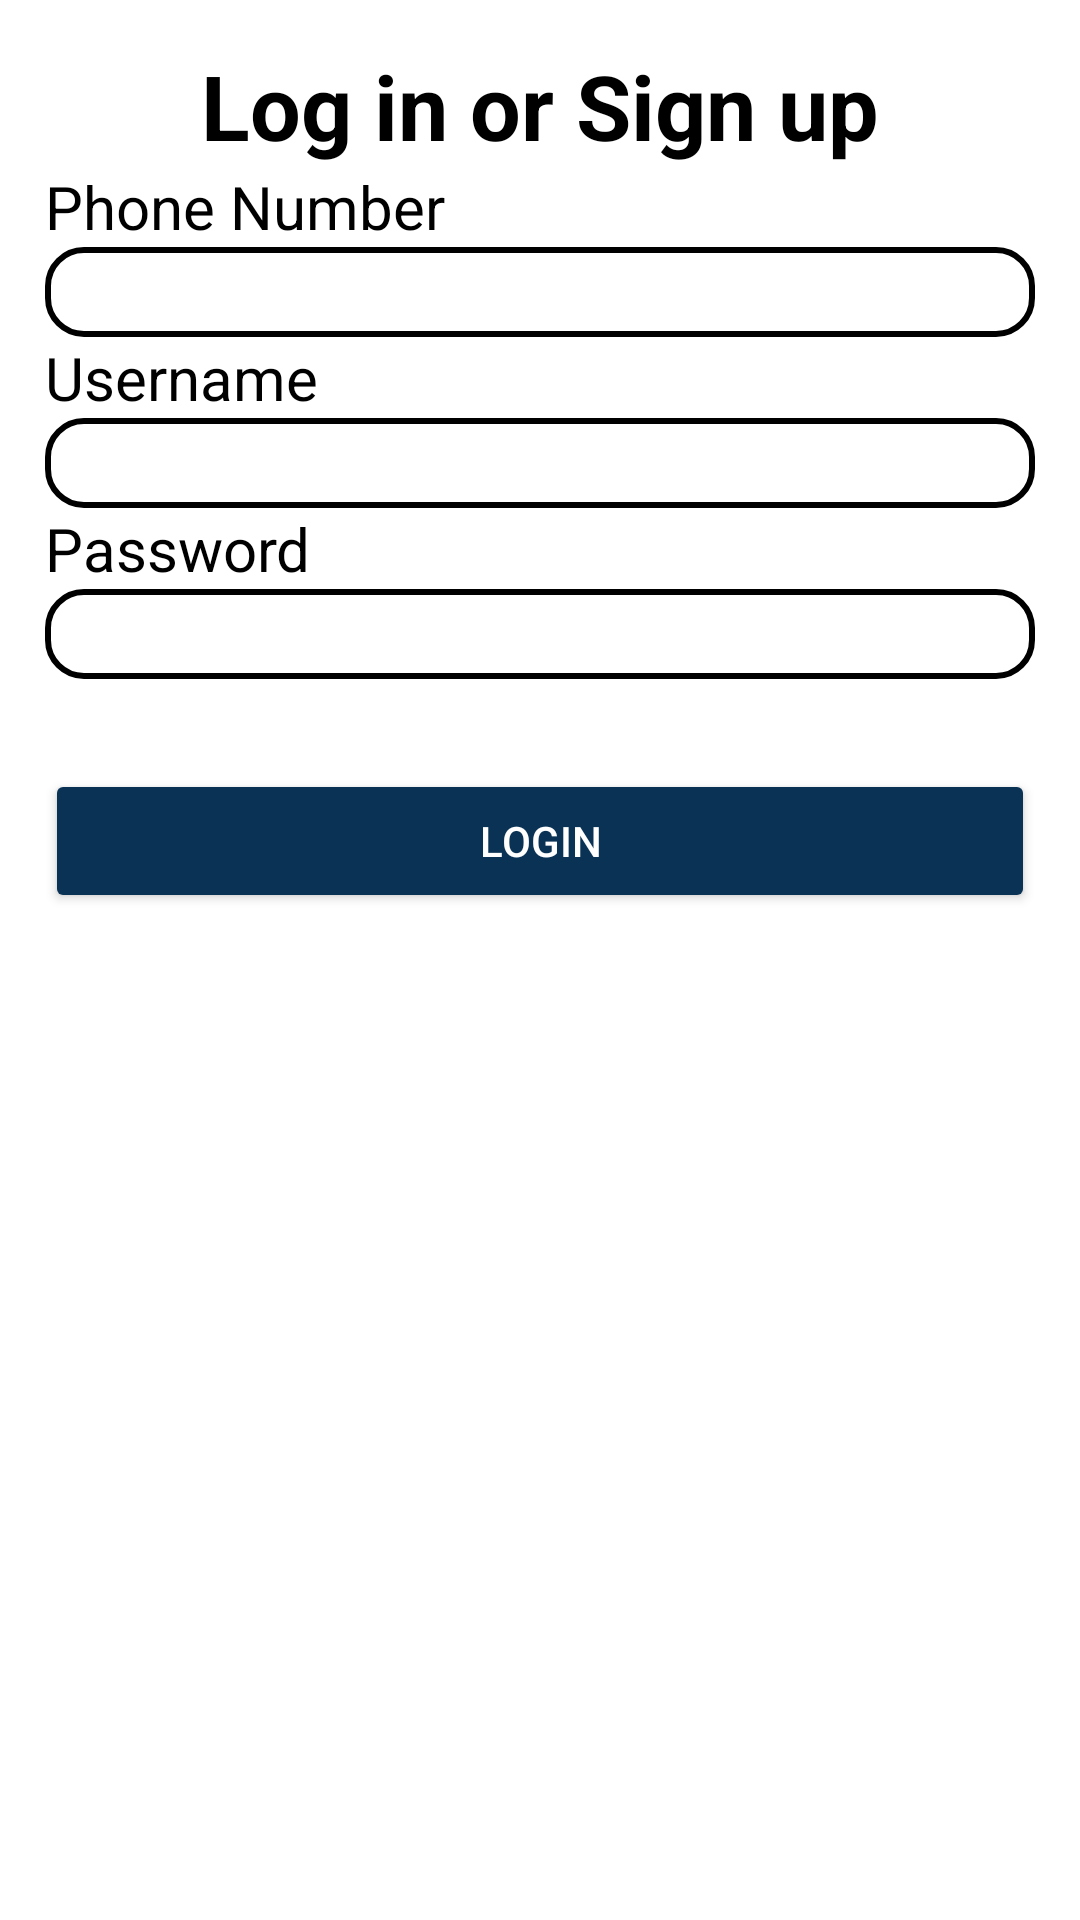

Layout XML and referenced resources for this Android screen:
<!-- AndroidManifest.xml: application theme Theme.RentOn -->
<!-- res/layout/activity_owner_login.xml -->
<?xml version="1.0" encoding="utf-8"?>
<ScrollView xmlns:android="http://schemas.android.com/apk/res/android"
    android:layout_width="match_parent"
    android:layout_height="match_parent"
    xmlns:app="http://schemas.android.com/apk/res-auto"
    android:orientation="vertical"
    android:background="@color/white"
    android:padding="15dp">
    <LinearLayout
        android:layout_width="match_parent"
        android:layout_height="match_parent"
        android:orientation="vertical">
        <TextView
            android:layout_width="match_parent"
            android:layout_height="wrap_content"
            android:text="Log in or Sign up"
            android:textSize="30dp"
            android:textStyle="bold"
            android:textColor="@color/black"
            android:gravity="center"/>
        <TextView
            android:layout_width="wrap_content"
            android:layout_height="wrap_content"
            android:text="Phone Number"
            android:textSize="20dp"
            android:textColor="@color/black" />
            <EditText
            android:id="@+id/pnInput"
            android:layout_width="match_parent"
            android:layout_height="30dp"
            android:background="@drawable/border"/>
        <TextView
            android:layout_width="wrap_content"
            android:layout_height="wrap_content"
            android:text="Username"
            android:textSize="20dp"
            android:textColor="@color/black" />
        <EditText
            android:id="@+id/unInput"
            android:layout_width="match_parent"
            android:layout_height="30dp"
            android:background="@drawable/border"/>
        <TextView
            android:layout_width="wrap_content"
            android:layout_height="wrap_content"
            android:text="Password"
            android:textSize="20dp"
            android:textColor="@color/black" />
        <EditText
            android:id="@+id/pwInput"
            android:layout_width="match_parent"
            android:layout_height="30dp"
            android:background="@drawable/border"/>

        <Button
            android:id="@+id/continuebtn"
            android:layout_width="match_parent"
            android:layout_height="wrap_content"
            android:layout_marginTop="30dp"
            android:text="Login"
            android:textColor="@color/white"
            app:cornerRadius="10dp"
            android:backgroundTint="#093254"/>

    </LinearLayout>
</ScrollView>
<!-- resources referenced by this layout -->
<resources>
  <!-- drawable border (drawable) -->
  <shape
      xmlns:android="http://schemas.android.com/apk/res/android"
      android:shape="rectangle">
  
  
      <corners
          android:bottomRightRadius="12dp"
          android:bottomLeftRadius="12dp"
          android:topLeftRadius="12dp"
          android:topRightRadius="12dp"/>
      <stroke
          android:color="@color/black"
          android:width="2dp"/>
  </shape>
  <style name="Theme.RentOn" parent="Base.Theme.RentOn" />
  <style name="Base.Theme.RentOn" parent="Theme.Material3.DayNight.NoActionBar">
          
          
      </style>
  <!-- not gathered from this repository: default colours our renderer supplied (Android Studio template values) -->
  <color name="black">#FF000000</color>
  <color name="white">#FFFFFFFF</color>
</resources>
